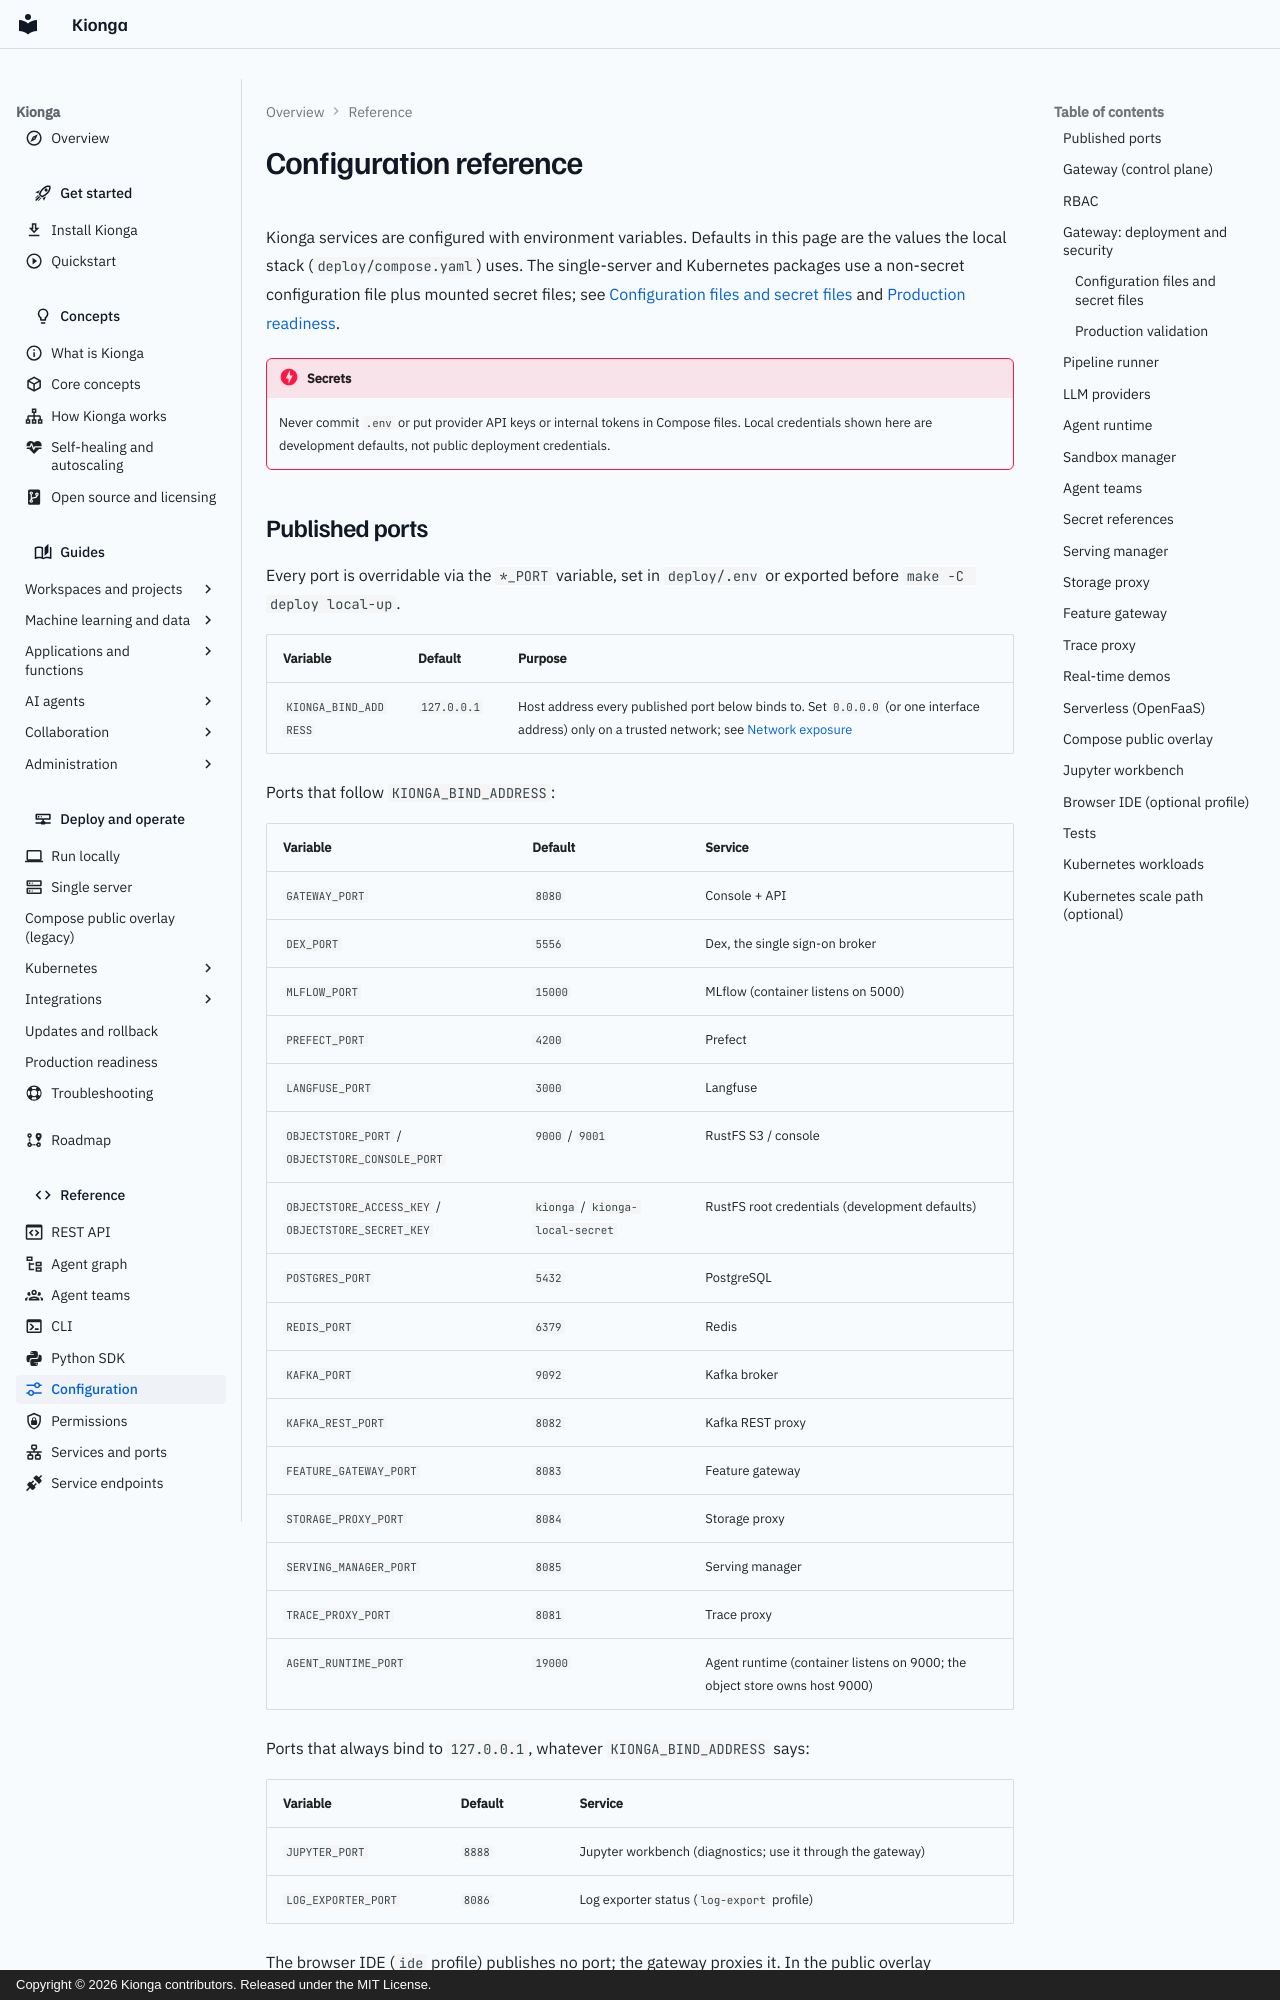

repository: kiongahq/docs · page: reference/configuration/index.html · generator: mkdocs · copyright: Copyright © 2026 Kionga contributors. Released under the MIT License.

---
icon: material/tune-variant
description: Every environment variable and configuration file setting Kionga services read, with defaults and purpose.
---

# Configuration reference

Kionga services are configured with environment variables. Defaults in this page
are the values the local stack (`deploy/compose.yaml`) uses. The single-server and
Kubernetes packages use a non-secret configuration file plus mounted secret files;
see [Configuration files and secret files](#configuration-files-and-secret-files)
and [Production readiness](../operations/production-operations.md).

!!! danger "Secrets"
    Never commit `.env` or put provider API keys or internal tokens in Compose
    files. Local credentials shown here are development defaults, not public
    deployment credentials.

## Published ports

Every port is overridable via the `*_PORT` variable, set in `deploy/.env` or
exported before `make -C deploy local-up`.

| Variable | Default | Purpose |
| --- | --- | --- |
| `KIONGA_BIND_ADDRESS` | `127.0.0.1` | Host address every published port below binds to. Set `0.0.0.0` (or one interface address) only on a trusted network; see [Network exposure](../operations/local.md#network-exposure) |

Ports that follow `KIONGA_BIND_ADDRESS`:

| Variable | Default | Service |
| --- | --- | --- |
| `GATEWAY_PORT` | `8080` | Console + API |
| `DEX_PORT` | `5556` | Dex, the single sign-on broker |
| `MLFLOW_PORT` | `15000` | MLflow (container listens on 5000) |
| `PREFECT_PORT` | `4200` | Prefect |
| `LANGFUSE_PORT` | `3000` | Langfuse |
| `OBJECTSTORE_PORT` / `OBJECTSTORE_CONSOLE_PORT` | `9000` / `9001` | RustFS S3 / console |
| `OBJECTSTORE_ACCESS_KEY` / `OBJECTSTORE_SECRET_KEY` | `kionga` / `kionga-local-secret` | RustFS root credentials (development defaults) |
| `POSTGRES_PORT` | `5432` | PostgreSQL |
| `REDIS_PORT` | `6379` | Redis |
| `KAFKA_PORT` | `9092` | Kafka broker |
| `KAFKA_REST_PORT` | `8082` | Kafka REST proxy |
| `FEATURE_GATEWAY_PORT` | `8083` | Feature gateway |
| `STORAGE_PROXY_PORT` | `8084` | Storage proxy |
| `SERVING_MANAGER_PORT` | `8085` | Serving manager |
| `TRACE_PROXY_PORT` | `8081` | Trace proxy |
| `AGENT_RUNTIME_PORT` | `19000` | Agent runtime (container listens on 9000; the object store owns host 9000) |

Ports that always bind to `127.0.0.1`, whatever `KIONGA_BIND_ADDRESS` says:

| Variable | Default | Service |
| --- | --- | --- |
| `JUPYTER_PORT` | `8888` | Jupyter workbench (diagnostics; use it through the gateway) |
| `LOG_EXPORTER_PORT` | `8086` | Log exporter status (`log-export` profile) |

The browser IDE (`ide` profile) publishes no port; the gateway proxies it. In the
public overlay (`compose.public.yaml`) only Caddy publishes ports (80 and 443).
